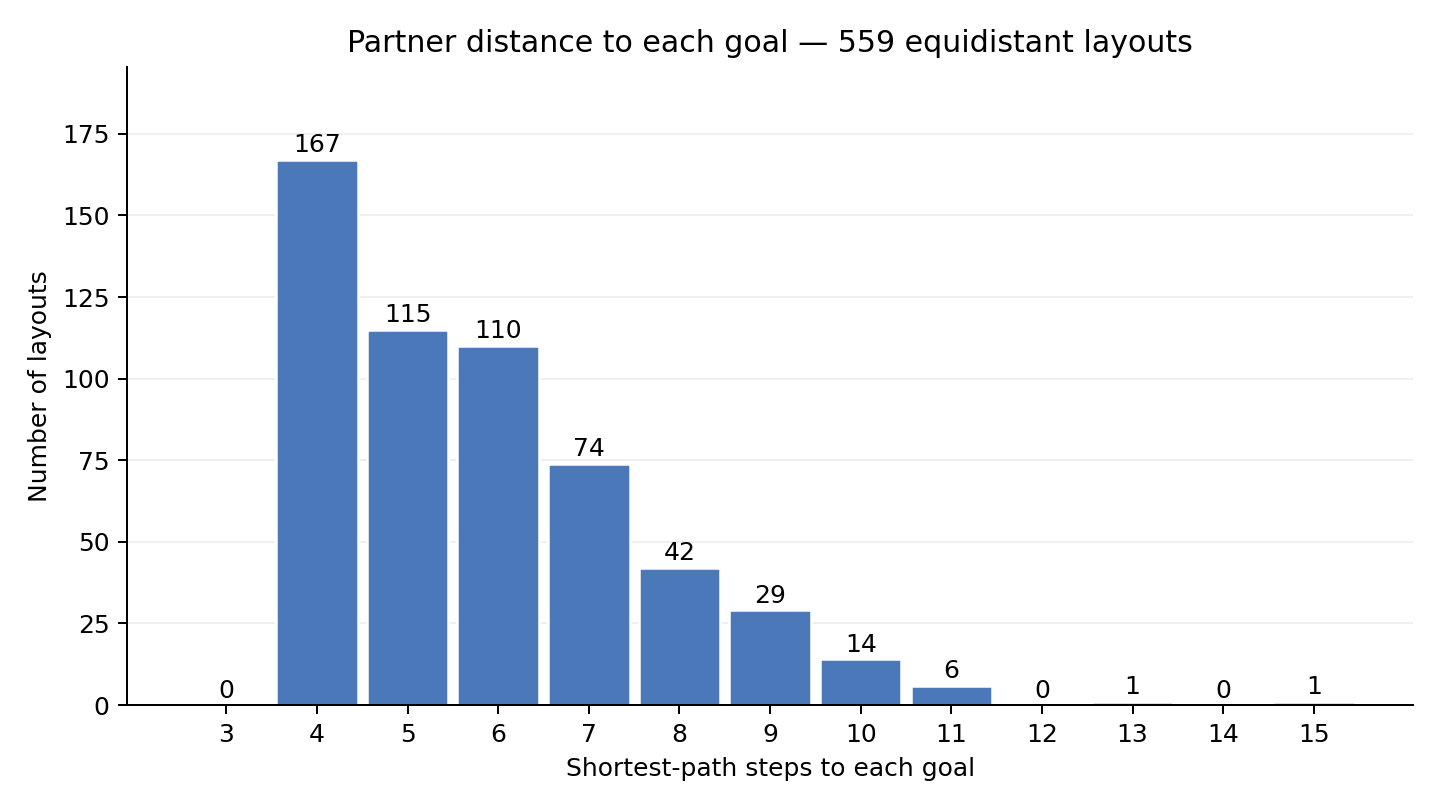

Source data for this figure (header and first rows):
steps_to_each_goal, count, percent_equidistant
3, 0, 0.0
4, 167, 29.87
5, 115, 20.57
6, 110, 19.68
7, 74, 13.24
8, 42, 7.513
9, 29, 5.188
10, 14, 2.504
11, 6, 1.073
12, 0, 0.0
13, 1, 0.1789
14, 0, 0.0
15, 1, 0.1789
